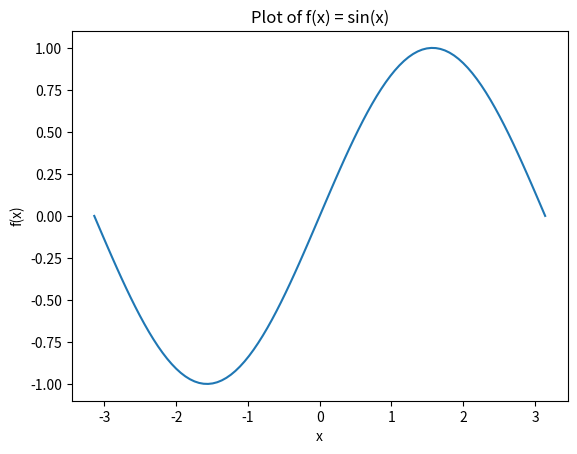

Generate this figure with matplotlib:
import numpy as np
import matplotlib.pyplot as plt

# Define the function to plot
def f(x):
    return np.sin(x)

# Define the range of x values to plot
x = np.linspace(-np.pi, np.pi, 100)

# Compute the y values for the function
y = f(x)

# Create the plot
plt.plot(x, y)

# Add axis labels and a title
plt.xlabel('x')
plt.ylabel('f(x)')
plt.title('Plot of f(x) = sin(x)')

# Display the plot
plt.show()
